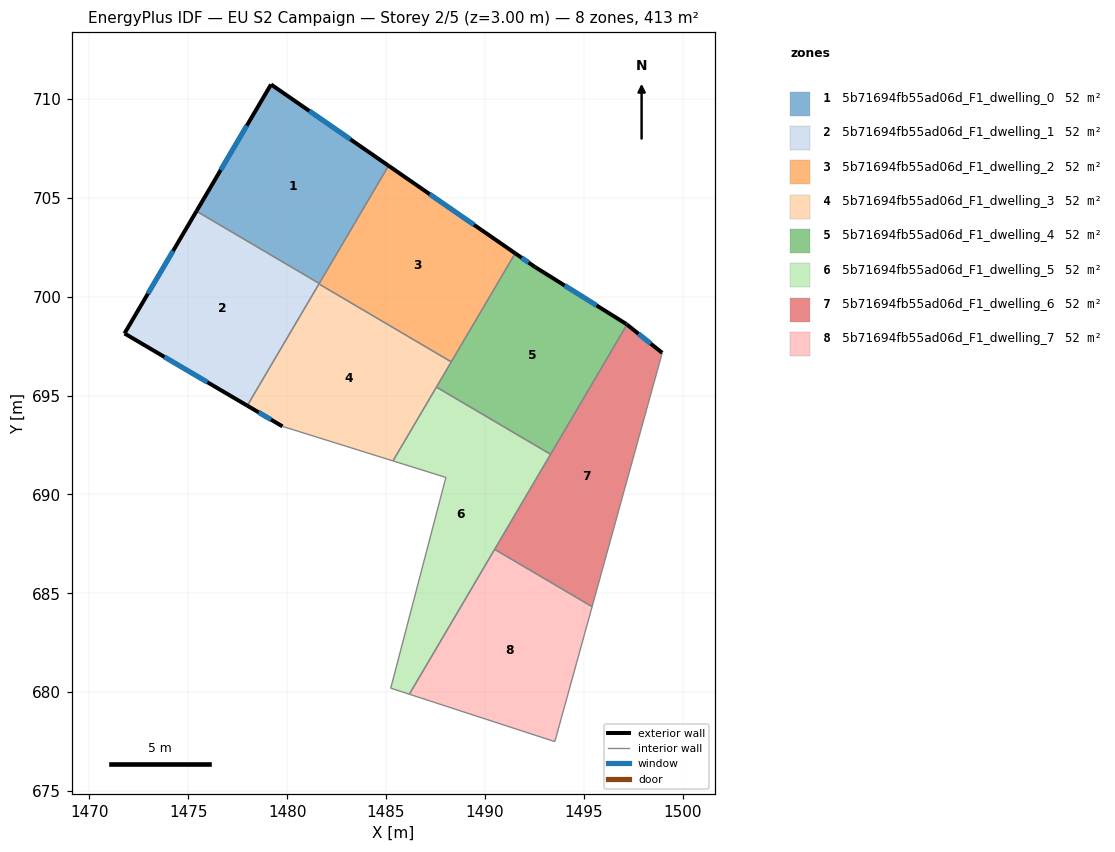
=== STOREY PLAN SPEC (per zone: floor XY polygon, exterior-wall plan segments, windows/doors) ===
zone 1: 5b71694fb55ad06d_F1_dwelling_0  (51.7 m²)
  floor: (1485.13, 706.62) (1481.62, 700.67) (1475.41, 704.32) (1479.18, 710.73)
  exterior wall: (1479.18, 710.73) – (1475.41, 704.32)  [7.4 m]
    window: (1477.96, 708.64) – (1476.64, 706.40)  [2.7 m²]
  exterior wall: (1485.13, 706.62) – (1479.18, 710.73)  [7.2 m]
    window: (1483.19, 707.96) – (1481.12, 709.39)  [2.6 m²]
  interior walls: 2
zone 2: 5b71694fb55ad06d_F1_dwelling_1  (51.7 m²)
  floor: (1481.62, 700.67) (1477.98, 694.49) (1471.77, 698.14) (1475.41, 704.32)
  exterior wall: (1475.41, 704.32) – (1471.77, 698.14)  [7.2 m]
    window: (1474.23, 702.31) – (1472.96, 700.15)  [2.6 m²]
  exterior wall: (1471.77, 698.14) – (1477.98, 694.49)  [7.2 m]
    window: (1473.79, 696.95) – (1475.96, 695.67)  [2.6 m²]
  interior walls: 3
zone 3: 5b71694fb55ad06d_F1_dwelling_2  (51.7 m²)
  floor: (1491.53, 702.19) (1488.30, 696.70) (1481.61, 700.64) (1485.13, 706.62)
  exterior wall: (1491.53, 702.19) – (1485.13, 706.62)  [7.8 m]
    window: (1489.45, 703.63) – (1487.21, 705.18)  [2.9 m²]
  interior walls: 4
zone 4: 5b71694fb55ad06d_F1_dwelling_3  (51.7 m²)
  floor: (1488.30, 696.70) (1485.35, 691.69) (1479.76, 693.44) (1477.98, 694.49) (1481.61, 700.64)
  exterior wall: (1477.98, 694.49) – (1479.76, 693.44)  [2.1 m]
    window: (1478.56, 694.15) – (1479.18, 693.78)  [0.8 m²]
  interior walls: 5
zone 5: 5b71694fb55ad06d_F1_dwelling_4  (51.7 m²)
  floor: (1497.14, 698.62) (1497.18, 698.59) (1493.32, 692.03) (1487.55, 695.43) (1491.53, 702.19) (1492.53, 701.50)
  exterior wall: (1492.53, 701.50) – (1491.53, 702.19)  [1.2 m]
    window: (1492.21, 701.72) – (1491.86, 701.97)  [0.4 m²]
  exterior wall: (1497.14, 698.62) – (1492.53, 701.50)  [5.4 m]
    window: (1495.64, 699.55) – (1494.03, 700.56)  [2.0 m²]
  exterior wall: (1497.18, 698.59) – (1497.14, 698.62)  [0.0 m]
  interior walls: 4
zone 6: 5b71694fb55ad06d_F1_dwelling_5  (51.7 m²)
  floor: (1493.32, 692.03) (1486.18, 679.89) (1485.24, 680.20) (1488.03, 690.86) (1485.35, 691.69) (1487.55, 695.43)
  interior walls: 7
zone 7: 5b71694fb55ad06d_F1_dwelling_6  (51.7 m²)
  floor: (1498.96, 697.16) (1495.42, 684.32) (1490.49, 687.22) (1497.18, 698.59)
  exterior wall: (1498.96, 697.16) – (1497.18, 698.59)  [2.3 m]
    window: (1498.38, 697.62) – (1497.76, 698.12)  [0.8 m²]
  interior walls: 4
zone 8: 5b71694fb55ad06d_F1_dwelling_7  (51.7 m²)
  floor: (1495.42, 684.32) (1493.53, 677.50) (1486.18, 679.89) (1490.49, 687.22)
  interior walls: 4

=== DERIVED (storey summary) ===
Building: EU S2 Campaign
Storey: 2 of 5  (floor level z = 3.00 m)
Storey gross floor area: 413.4 m²
Zones on this storey: 8
  - 5b71694fb55ad06d_F1_dwelling_0: floor 51.7 m²; exterior wall 14.7 m (44.0 m²); 2 window(s) 5.4 m²; WWR 12.2%
  - 5b71694fb55ad06d_F1_dwelling_1: floor 51.7 m²; exterior wall 14.4 m (43.1 m²); 2 window(s) 5.3 m²; WWR 12.2%
  - 5b71694fb55ad06d_F1_dwelling_2: floor 51.7 m²; exterior wall 7.8 m (23.4 m²); 1 window(s) 2.9 m²; WWR 12.2%
  - 5b71694fb55ad06d_F1_dwelling_3: floor 51.7 m²; exterior wall 2.1 m (6.2 m²); 1 window(s) 0.8 m²; WWR 12.2%
  - 5b71694fb55ad06d_F1_dwelling_4: floor 51.7 m²; exterior wall 6.7 m (20.1 m²); 2 window(s) 2.4 m²; WWR 12.1%
  - 5b71694fb55ad06d_F1_dwelling_5: floor 51.7 m²
  - 5b71694fb55ad06d_F1_dwelling_6: floor 51.7 m²; exterior wall 2.3 m (6.9 m²); 1 window(s) 0.8 m²; WWR 12.2%
  - 5b71694fb55ad06d_F1_dwelling_7: floor 51.7 m²
Zone adjacency (shared interzone walls):
  - 5b71694fb55ad06d_F1_dwelling_0 ↔ 5b71694fb55ad06d_F1_dwelling_1
  - 5b71694fb55ad06d_F1_dwelling_0 ↔ 5b71694fb55ad06d_F1_dwelling_2
  - 5b71694fb55ad06d_F1_dwelling_1 ↔ 5b71694fb55ad06d_F1_dwelling_2
  - 5b71694fb55ad06d_F1_dwelling_1 ↔ 5b71694fb55ad06d_F1_dwelling_3
  - 5b71694fb55ad06d_F1_dwelling_2 ↔ 5b71694fb55ad06d_F1_dwelling_3
  - 5b71694fb55ad06d_F1_dwelling_2 ↔ 5b71694fb55ad06d_F1_dwelling_4
  - 5b71694fb55ad06d_F1_dwelling_3 ↔ 5b71694fb55ad06d_F1_dwelling_4
  - 5b71694fb55ad06d_F1_dwelling_4 ↔ 5b71694fb55ad06d_F1_dwelling_5
  - 5b71694fb55ad06d_F1_dwelling_4 ↔ 5b71694fb55ad06d_F1_dwelling_6
  - 5b71694fb55ad06d_F1_dwelling_5 ↔ 5b71694fb55ad06d_F1_dwelling_6
  - 5b71694fb55ad06d_F1_dwelling_6 ↔ 5b71694fb55ad06d_F1_dwelling_7